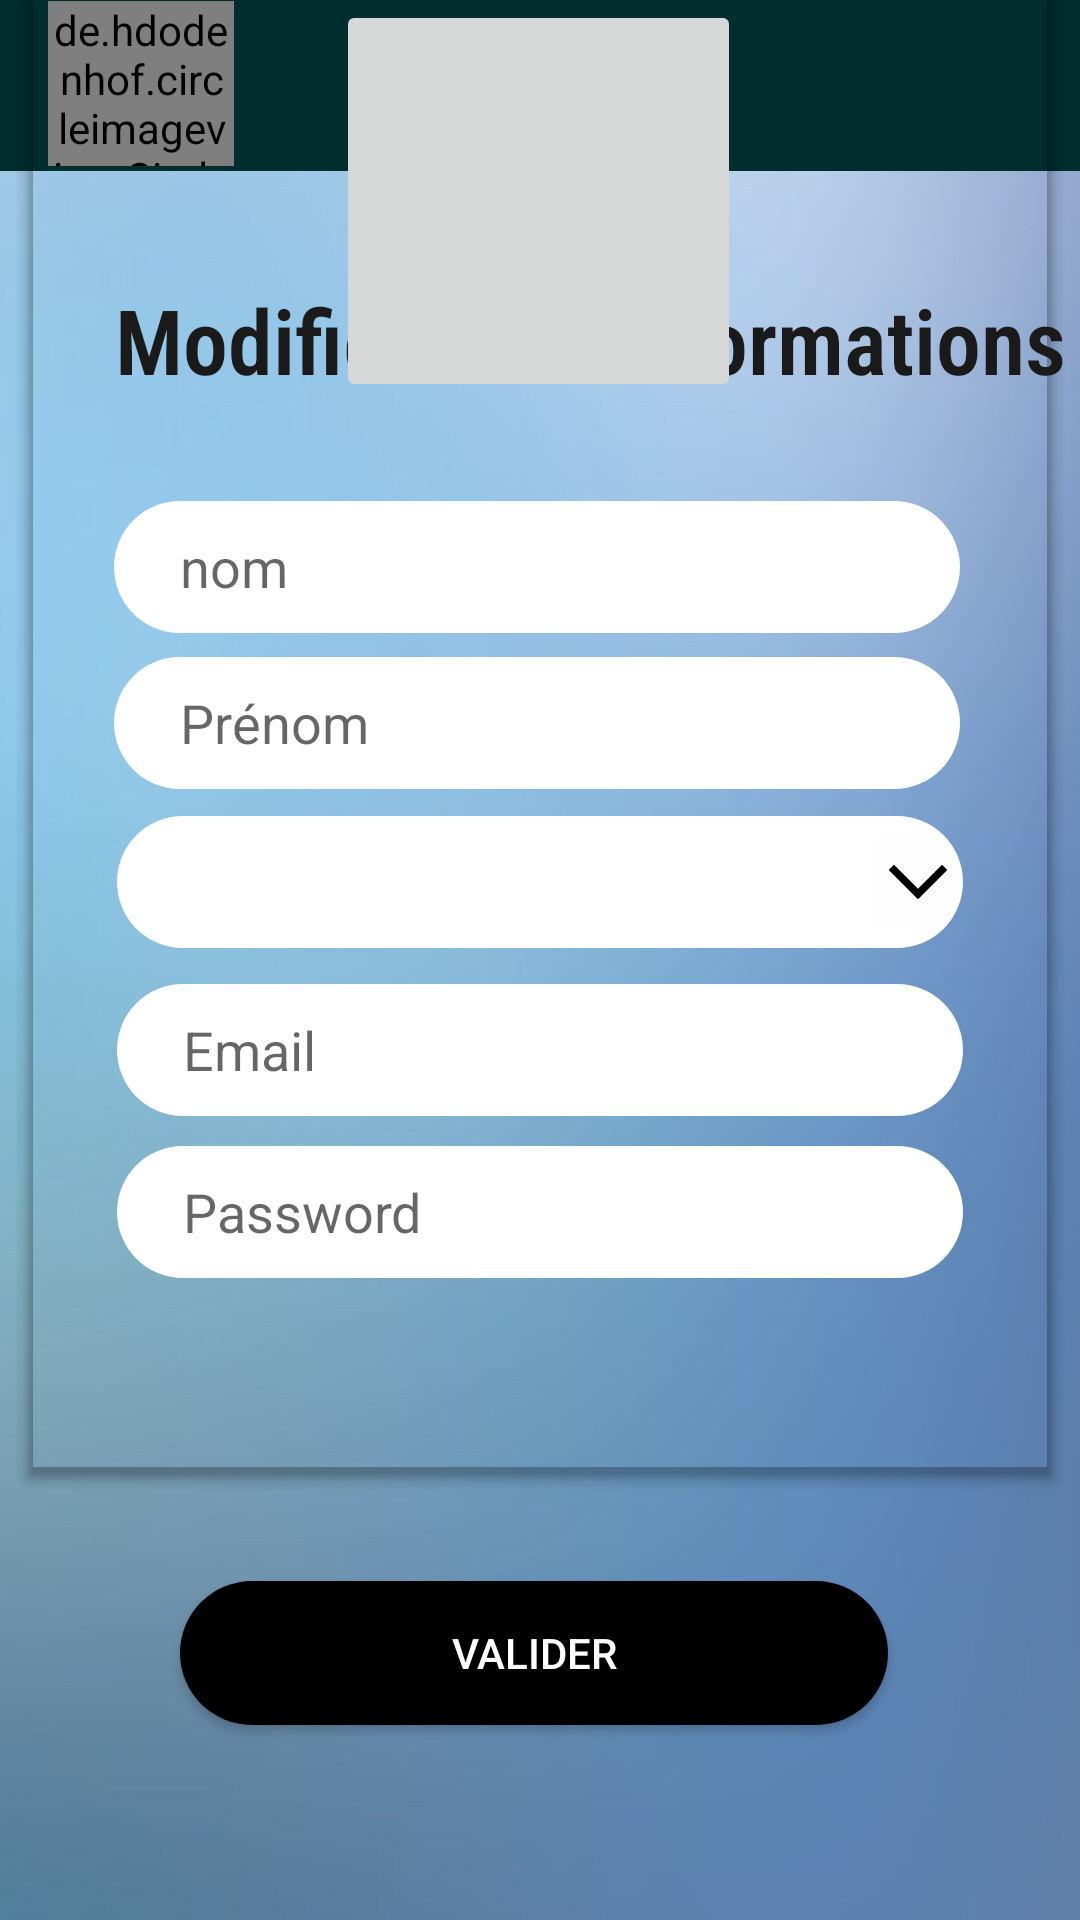

Here is an Android app screen rendered from its layout file. Give the layout XML and the strings, colors and styles it references.
<!-- AndroidManifest.xml: application theme Theme.Projet_android -->
<!-- res/layout/info_personnelle.xml -->
<?xml version="1.0" encoding="utf-8"?>
<androidx.constraintlayout.widget.ConstraintLayout xmlns:android="http://schemas.android.com/apk/res/android"
    xmlns:app="http://schemas.android.com/apk/res-auto"
    xmlns:tools="http://schemas.android.com/tools"
    android:id="@+id/adress"
    android:layout_width="match_parent"
    android:layout_height="match_parent"
    android:autofillHints="Adresse"
    android:backgroundTintMode="screen"
    tools:context=".UpdateActivity">
    <RelativeLayout
        android:layout_width="match_parent"
        android:layout_height="match_parent"
        android:background="@drawable/aaalah"
        tools:layout_editor_absoluteX="75dp"
        tools:layout_editor_absoluteY="154dp">

    <com.google.android.material.appbar.AppBarLayout
        android:id="@+id/appBarLayout"
        android:layout_width="414dp"
        android:layout_height="57dp"
        tools:ignore="MissingConstraints">

        <com.google.android.material.appbar.MaterialToolbar
            android:id="@+id/toolbarmain"
            android:layout_width="match_parent"
            android:layout_height="?attr/actionBarSize"
            android:theme="@style/Base.ThemeOverlay.AppCompat.Dark.ActionBar"
            app:backgroundTint="@color/cardview_dark_background"
            >

            <de.hdodenhof.circleimageview.CircleImageView
                android:id="@+id/imageView3"
                android:layout_width="62dp"
                android:layout_height="55dp"
                android:layout_marginStart="0dp"
                android:src="@drawable/profile"
                app:civ_border_color="#FFFFFF"
                app:civ_border_width="2dp" />
            

            <TextView
                android:id="@+id/usernameonmainactivity"
                android:layout_width="wrap_content"
                android:layout_height="wrap_content"
                android:layout_marginStart="30dp"
                android:textColor="@android:color/white"
                android:textStyle="bold"
                android:textSize="15sp"/>

            <ImageView
                android:id="@+id/imageView4"
                android:layout_width="60dp"
                android:layout_height="60dp"
                android:layout_alignParentStart="true"
                android:layout_alignParentTop="true"
                android:layout_alignParentEnd="true"
                android:layout_marginStart="19dp"
                android:layout_marginTop="78dp"
                android:layout_marginEnd="342dp"
                app:srcCompat="@drawable/logo" />
            <TextView
                android:id="@+id/textView"
                android:layout_width="351dp"
                android:layout_height="41dp"
                android:layout_alignParentStart="true"
                android:layout_alignParentTop="true"
                android:layout_alignParentEnd="true"
                android:layout_marginStart="66dp"
                android:layout_marginTop="94dp"
                android:layout_marginEnd="-6dp"
                android:layout_toEndOf="@+id/imageView4"
                android:fontFamily="sans-serif-condensed-light"
                android:text=""
                android:textAlignment="viewStart"
                android:textAppearance="@style/TextAppearance.AppCompat.Body1"
                android:textColor="@color/black"
                android:textSize="20sp"
                android:textStyle="bold" />
        </com.google.android.material.appbar.MaterialToolbar>


    </com.google.android.material.appbar.AppBarLayout>



        <Spinner
            android:id="@+id/adres"
            android:layout_width="334dp"
            android:layout_height="44dp"
            android:layout_alignParentStart="true"
            android:layout_alignParentEnd="true"
            android:layout_alignParentBottom="true"
            android:layout_marginStart="39dp"
            android:layout_marginEnd="39dp"
            android:layout_marginBottom="324dp"
            android:hint="Adresse"
            android:drawableRight="@drawable/profile"
            android:paddingRight="10dp"
            android:paddingStart="22dp"
            android:background="@drawable/radius_spinner"
            android:textAlignment="viewStart" />

        <com.google.android.material.bottomappbar.BottomAppBar
            android:id="@+id/bottomAppBar"
            android:layout_width="wrap_content"
            android:layout_height="534dp"
            android:layout_alignParentStart="true"
            android:layout_alignParentEnd="true"
            android:layout_alignParentBottom="true"
            android:layout_gravity="bottom"
            android:layout_marginStart="11dp"
            android:layout_marginEnd="11dp"
            android:layout_marginBottom="151dp"
            app:background="@drawable/radius4"
            app:backgroundTint="@android:color/transparent"
            app:backgroundTintMode="src_over"
            app:layout_constraintBottom_toBottomOf="parent"
            app:layout_constraintEnd_toEndOf="parent"
            app:layout_constraintTop_toTopOf="parent"
            app:layout_constraintVertical_bias="0.324"
            app:strokeColor="@color/black"
            tools:ignore="BottomAppBar,MissingConstraints" />
        <EditText
            android:id="@+id/nom"
            android:layout_width="334dp"
            android:layout_height="44dp"
            android:layout_alignParentStart="true"
            android:layout_alignParentEnd="true"
            android:layout_alignParentBottom="true"
            android:layout_marginStart="38dp"
            android:layout_marginEnd="40dp"
            android:layout_marginBottom="429dp"
            android:background="@drawable/radius"
            android:ems="10"
            android:hint="nom"
            android:inputType="text"
            android:paddingStart="22dp"
            android:textAlignment="viewStart"
            android:textColor="#070707" />

        <TextView
            android:id="@+id/textView"
            android:layout_width="379dp"
            android:layout_height="wrap_content"
            android:layout_alignParentStart="true"
            android:layout_alignParentTop="true"
            android:layout_alignParentEnd="true"
            android:layout_marginStart="33dp"
            android:layout_marginTop="93dp"
            android:layout_marginEnd="-1dp"
            android:fontFamily="sans-serif-condensed-light"
            android:text="Modifier mes informations"
            android:textAlignment="center"
            android:textAppearance="@style/TextAppearance.AppCompat.Body1"
            android:textSize="30sp"
            android:textStyle="bold"
            tools:ignore="DuplicateIds" />

        <ImageButton
            android:id="@+id/photoprofile"
            android:layout_width="186dp"
            android:layout_height="176dp"
            android:layout_above="@+id/prenom"
            android:layout_alignParentStart="true"
            android:layout_alignParentEnd="true"
            android:layout_marginStart="112dp"
            android:layout_marginEnd="113dp"
            android:layout_marginBottom="85dp"
            android:scaleType="centerCrop"
            android:src="@drawable/profile" />

        <EditText
            android:id="@+id/prenom"
            android:layout_width="334dp"
            android:layout_height="44dp"
            android:layout_alignParentStart="true"
            android:layout_alignParentEnd="true"
            android:layout_alignParentBottom="true"
            android:layout_marginStart="38dp"
            android:layout_marginEnd="40dp"
            android:layout_marginBottom="377dp"
            android:background="@drawable/radius"
            android:ems="10"
            android:hint="Prénom"
            android:inputType="text"
            android:paddingStart="22dp"
            android:textAlignment="viewStart"
            android:textColor="#070707" />

        <EditText
            android:id="@+id/email"
            android:layout_width="334dp"
            android:layout_height="44dp"
            android:layout_alignParentStart="true"
            android:layout_alignParentEnd="true"
            android:layout_alignParentBottom="true"
            android:layout_marginStart="39dp"
            android:layout_marginEnd="39dp"
            android:layout_marginBottom="268dp"
            android:background="@drawable/radius"
            android:ems="10"
            android:hint="Email"
            android:inputType="textEmailAddress"
            android:paddingStart="22dp"
            android:textAlignment="viewStart"
            android:textColor="#070707" />

        <EditText
            android:id="@+id/ancientpassword"
            android:layout_width="334dp"
            android:layout_height="44dp"
            android:layout_alignParentStart="true"
            android:layout_alignParentEnd="true"
            android:layout_alignParentBottom="true"
            android:layout_marginStart="39dp"
            android:layout_marginEnd="39dp"
            android:layout_marginBottom="214dp"
            android:background="@drawable/radius"
            android:drawableRight="@drawable/baseline_visibility_off_24"
            android:paddingRight="10dp"
            android:longClickable="false"
            android:ems="10"
            android:hint="Password"
            android:inputType="textPassword"
            android:paddingStart="22dp"
            android:textAlignment="viewStart"
            android:textColor="#070707" />

        <Button
            android:id="@+id/valider"
            android:layout_width="165dp"
            android:layout_height="wrap_content"
            android:layout_alignParentStart="true"
            android:layout_alignParentEnd="true"
            android:layout_alignParentBottom="true"
            android:layout_marginStart="60dp"
            android:layout_marginEnd="64dp"
            android:layout_marginBottom="65dp"
            android:background="@drawable/radius"
            android:backgroundTint="#000000"
            android:text="Valider"
            android:textColor="#FFFFFF"
            app:iconTint="#FFFFFF"
            app:layout_constraintBottom_toBottomOf="parent"
            app:layout_constraintEnd_toEndOf="parent"
            app:layout_constraintStart_toStartOf="parent"
            app:layout_constraintTop_toTopOf="parent"
            app:layout_constraintVertical_bias="0.808" />

    </RelativeLayout>


</androidx.constraintlayout.widget.ConstraintLayout>
<!-- resources referenced by this layout -->
<resources>
  <color name="black">#1A1A1A</color>
  <!-- drawable aaalah: jpg bitmap (drawable, 35023 bytes) -->
  <!-- drawable logo: png bitmap (drawable, 480207 bytes) -->
  <!-- drawable radius (drawable) -->
  <?xml version="1.0" encoding="utf-8"?>
  <shape xmlns:android="http://schemas.android.com/apk/res/android">
      <solid android:color="#FFFFFF"></solid>
      <corners android:radius="60dp"></corners>
  
  </shape>
  <!-- drawable radius4 (drawable) -->
  <shape xmlns:android="http://schemas.android.com/apk/res/android">
      <solid android:color="@android:color/transparent" />
      <corners android:radius="30dp" />
      <stroke
          android:color="@color/black"
          android:width="4dp" />
  </shape>
  <!-- drawable radius_spinner (drawable) -->
  <layer-list xmlns:android="http://schemas.android.com/apk/res/android">
      <item>
          <shape android:shape="rectangle">
              <solid android:color="#FFFFFF" />
              <corners android:radius="60dp" />
          </shape>
      </item>
      <item android:drawable="@drawable/drop"
          android:gravity="center_vertical|end"
          android:width="30dp"
          android:height="30dp"
          android:layout_marginEnd="50dp"/>
  </layer-list>
  <style name="Theme.Projet_android" parent="Theme.MaterialComponents.Light.DarkActionBar">
          
          <item name="colorPrimary">@color/purple_500</item>
          <item name="colorPrimaryVariant">@color/purple_700</item>
          <item name="colorOnPrimary">@color/white</item>
          
          <item name="colorSecondary">@color/teal_200</item>
          <item name="colorSecondaryVariant">@color/teal_700</item>
          <item name="colorOnSecondary">@color/black</item>
          
          <item name="android:statusBarColor">?attr/colorPrimaryVariant</item>
          
          <item name="windowNoTitle">true</item>
          <item name="windowActionBar">false</item>
          <item name="android:textColor">@color/black</item>
      </style>
  <!-- drawable drop: png bitmap (drawable, 1550 bytes) -->
  <color name="purple_500">#002d2e</color>//mode white boutton
  <color name="purple_700">#1A1A1A</color>//barre en haut
  <color name="white">#FFFFFF</color>
  <color name="teal_200">#002d2e</color>
  <color name="teal_700">#002d2e</color>
</resources>
